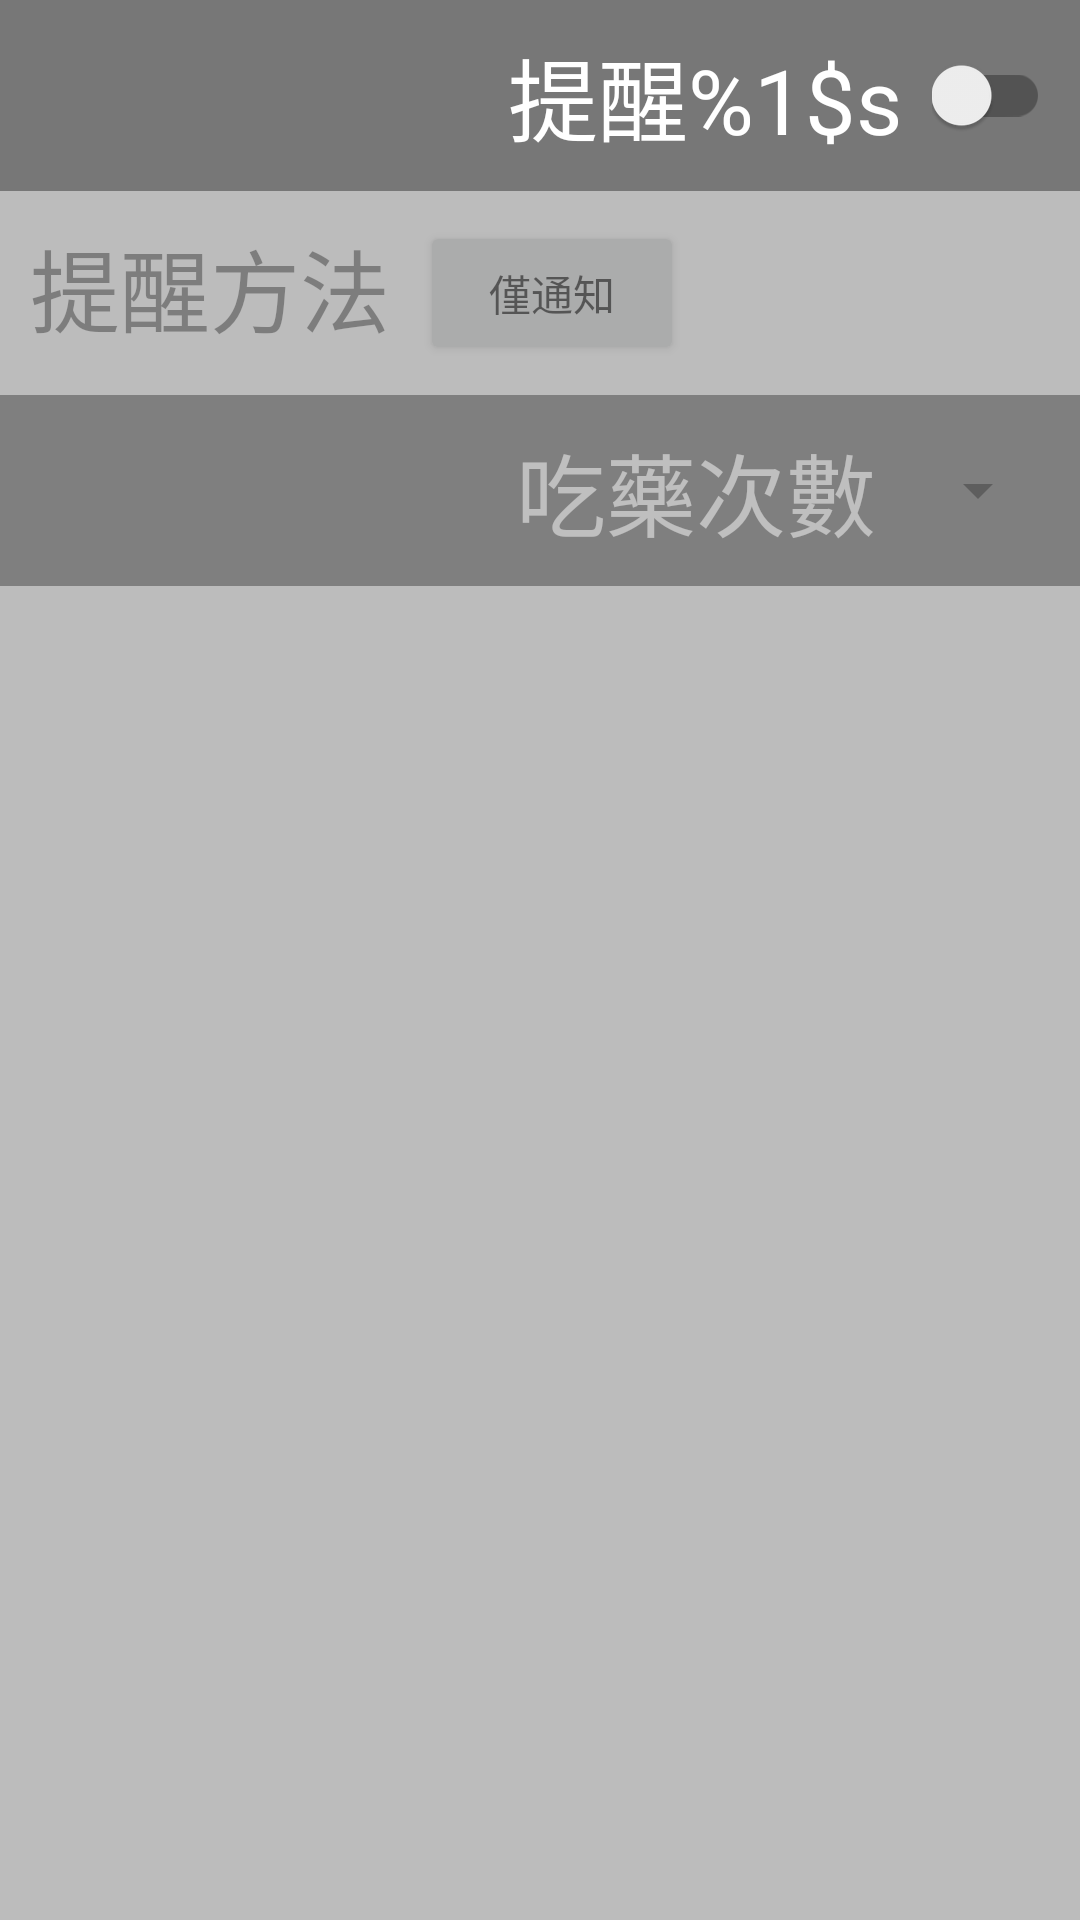

Here is an Android app screen rendered from its layout file. Give the layout XML and the strings, colors and styles it references.
<!-- AndroidManifest.xml: application theme AppTheme.NoActionBar -->
<!-- res/layout/fragment_alarm.xml -->
<?xml version="1.0" encoding="utf-8"?>
<RelativeLayout xmlns:android="http://schemas.android.com/apk/res/android"
    android:layout_width="match_parent"
    android:layout_height="match_parent">

    <RelativeLayout
        android:id="@+id/alarm_switch_container"
        android:layout_width="match_parent"
        android:layout_height="wrap_content"
        android:background="@color/colorGray"
        android:paddingBottom="10dp"
        android:paddingEnd="10dp"
        android:paddingStart="10dp"
        android:paddingTop="10dp">

        <android.support.v7.widget.SwitchCompat
            android:id="@+id/alarm_switch"
            android:layout_width="wrap_content"
            android:layout_height="wrap_content"
            android:layout_alignParentEnd="true"
            android:layout_centerVertical="true" />

        <TextView
            android:id="@+id/alarm_switch_title"
            android:layout_width="wrap_content"
            android:layout_height="wrap_content"
            android:layout_marginEnd="10dp"
            android:layout_toStartOf="@id/alarm_switch"
            android:text="@string/alarm_switch_text"
            android:textColor="@color/colorWhite"
            android:textSize="@dimen/alarm_switch_text_size" />

    </RelativeLayout>

    <RelativeLayout
        android:id="@+id/alarm_method_container"
        android:layout_width="match_parent"
        android:layout_height="wrap_content"
        android:layout_below="@id/alarm_switch_container"
        android:paddingBottom="10dp"
        android:paddingEnd="10dp"
        android:paddingStart="10dp"
        android:paddingTop="10dp">

        <TextView
            android:id="@+id/alarm_remind_method_title"
            android:layout_width="wrap_content"
            android:layout_height="wrap_content"
            android:text="@string/alarm_remind_method_text"
            android:textSize="@dimen/alarm_switch_text_size" />

        <Button
            android:id="@+id/alarm_remind_method_button"
            android:layout_width="wrap_content"
            android:layout_height="wrap_content"
            android:layout_marginStart="10dp"
            android:layout_toEndOf="@id/alarm_remind_method_title"
            android:text="@string/alarm_method_notify" />
    </RelativeLayout>

    <RelativeLayout
        android:id="@+id/alarm_remind_frequency_container"
        android:layout_width="match_parent"
        android:layout_height="wrap_content"
        android:layout_below="@id/alarm_method_container"
        android:background="@color/colorGray"
        android:paddingBottom="10dp"
        android:paddingEnd="10dp"
        android:paddingStart="10dp"
        android:paddingTop="10dp">

        <Spinner
            android:id="@+id/alarm_remind_frequency_spinner"
            android:layout_width="wrap_content"
            android:layout_height="wrap_content"
            android:layout_alignParentEnd="true"
            android:layout_centerVertical="true" />

        <TextView
            android:layout_width="wrap_content"
            android:layout_height="wrap_content"
            android:layout_marginEnd="10dp"
            android:layout_toStartOf="@id/alarm_remind_frequency_spinner"
            android:text="@string/alarm_eat_frequency_text"
            android:textColor="@color/colorWhite"
            android:textSize="@dimen/alarm_switch_text_size" />

    </RelativeLayout>

    <android.support.v7.widget.RecyclerView
        android:id="@+id/alarm_setting_time_recycler_view"
        android:layout_width="match_parent"
        android:layout_height="match_parent"
        android:layout_below="@id/alarm_remind_frequency_container" />

    <View
        android:id="@+id/alarm_func_shaded"
        android:layout_width="match_parent"
        android:layout_height="match_parent"
        android:layout_alignParentStart="true"
        android:layout_below="@+id/alarm_switch_container"
        android:background="#88888888" />

</RelativeLayout>
<!-- resources referenced by this layout -->
<resources>
  <color name="colorGray">#FF777777</color>
  <color name="colorWhite">#FFFFFFFF</color>
  <dimen name="alarm_switch_text_size">40sp</dimen>
  <string name="alarm_eat_frequency_text">吃藥次數</string>
  <string name="alarm_method_notify">僅通知</string>
  <string name="alarm_remind_method_text">提醒方法</string>
  <string name="alarm_switch_text">提醒%1$s</string>
  <style name="AppTheme.NoActionBar">
          <item name="windowActionBar">false</item>
          <item name="windowNoTitle">true</item>
      </style>
</resources>
